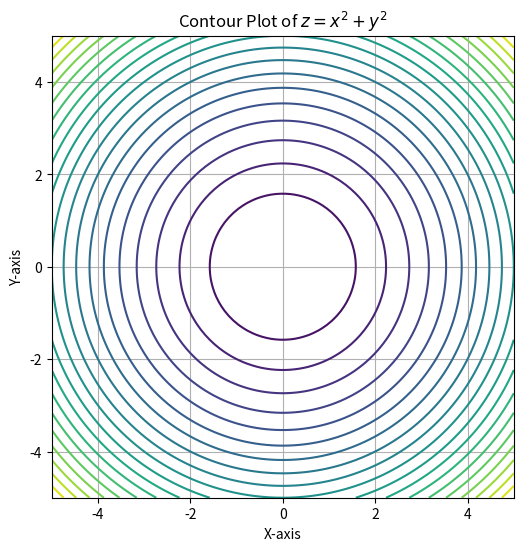

Here is the Python script that generated this plot:
import numpy as np
import matplotlib.pyplot as plt


def main():
    x = np.linspace(-5, 5, 100)
    y = np.linspace(-5, 5, 100)
    X, Y = np.meshgrid(x, y)  # 100 x 100 grids of the x- and y-coordinates
    Z = X**2 + Y**2

    plt.figure(figsize=(8, 6))
    plt.contour(X, Y, Z, levels=20)
    plt.gca().set_aspect("equal")  # so that the circles look like circles
    plt.title("Contour Plot of $z = x^2 + y^2$")
    plt.xlabel("X-axis")
    plt.ylabel("Y-axis")
    plt.grid(True)
    plt.show()


if __name__ == "__main__":
    main()
